The GitHub repository kibakibaki/5307A2Testing contains a labelled image folder "split_set" with 24 categories: apple, avocado, banana, blackberry, blueberry, capsicum, carrot, cherry tomato, cucumber, dragon fruit, grape, kiwi fruit, lemon, lime, mango, orange, papaya, passion fruit, peach, pear, pineapple, raspberry, strawberry, watermelon. Examples follow, each with its label.

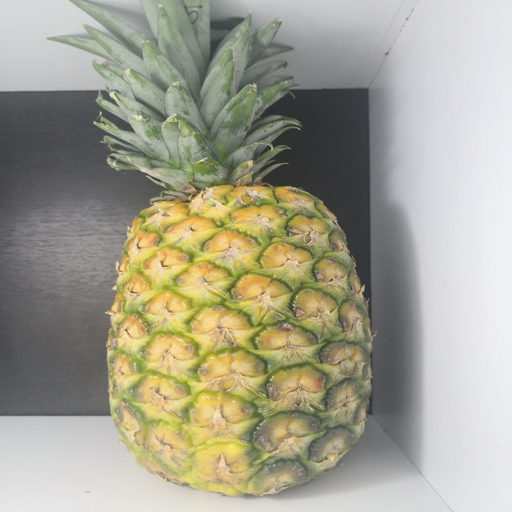
Label: pineapple

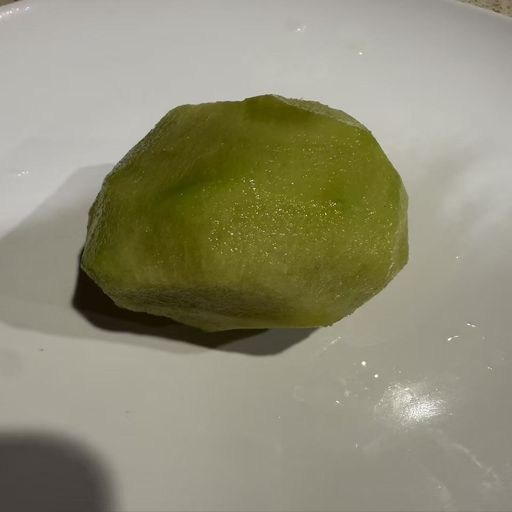
Label: kiwi fruit

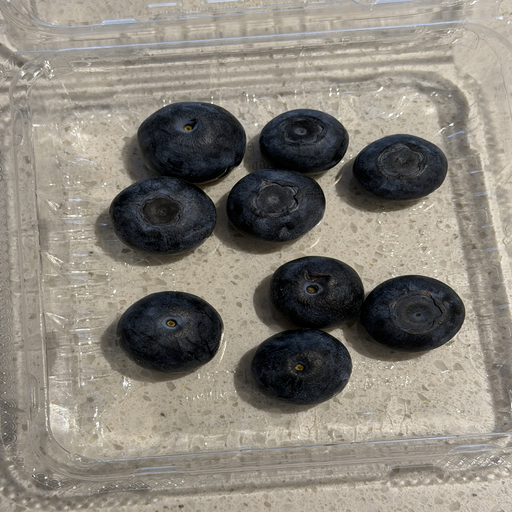
Label: blueberry

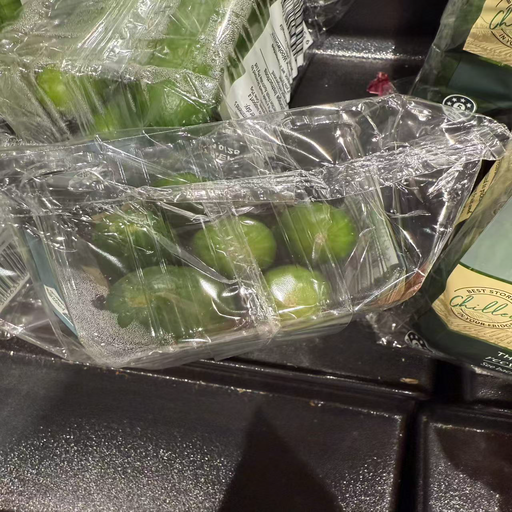
Label: cucumber

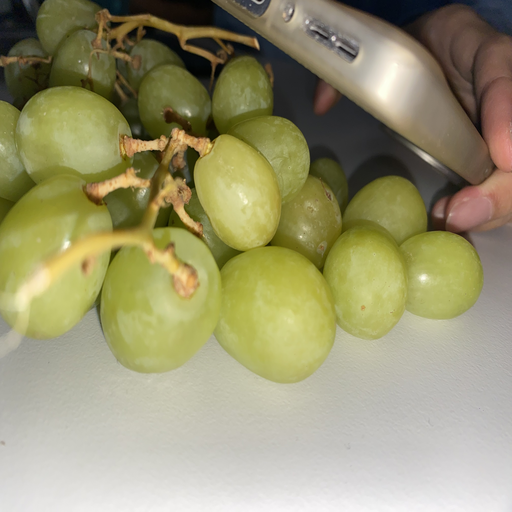
Label: grape

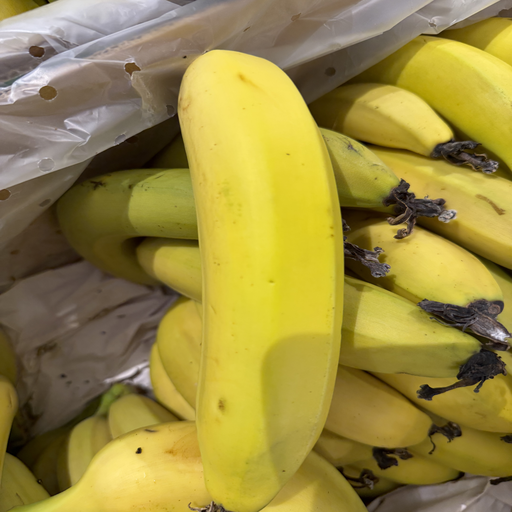
Label: banana
